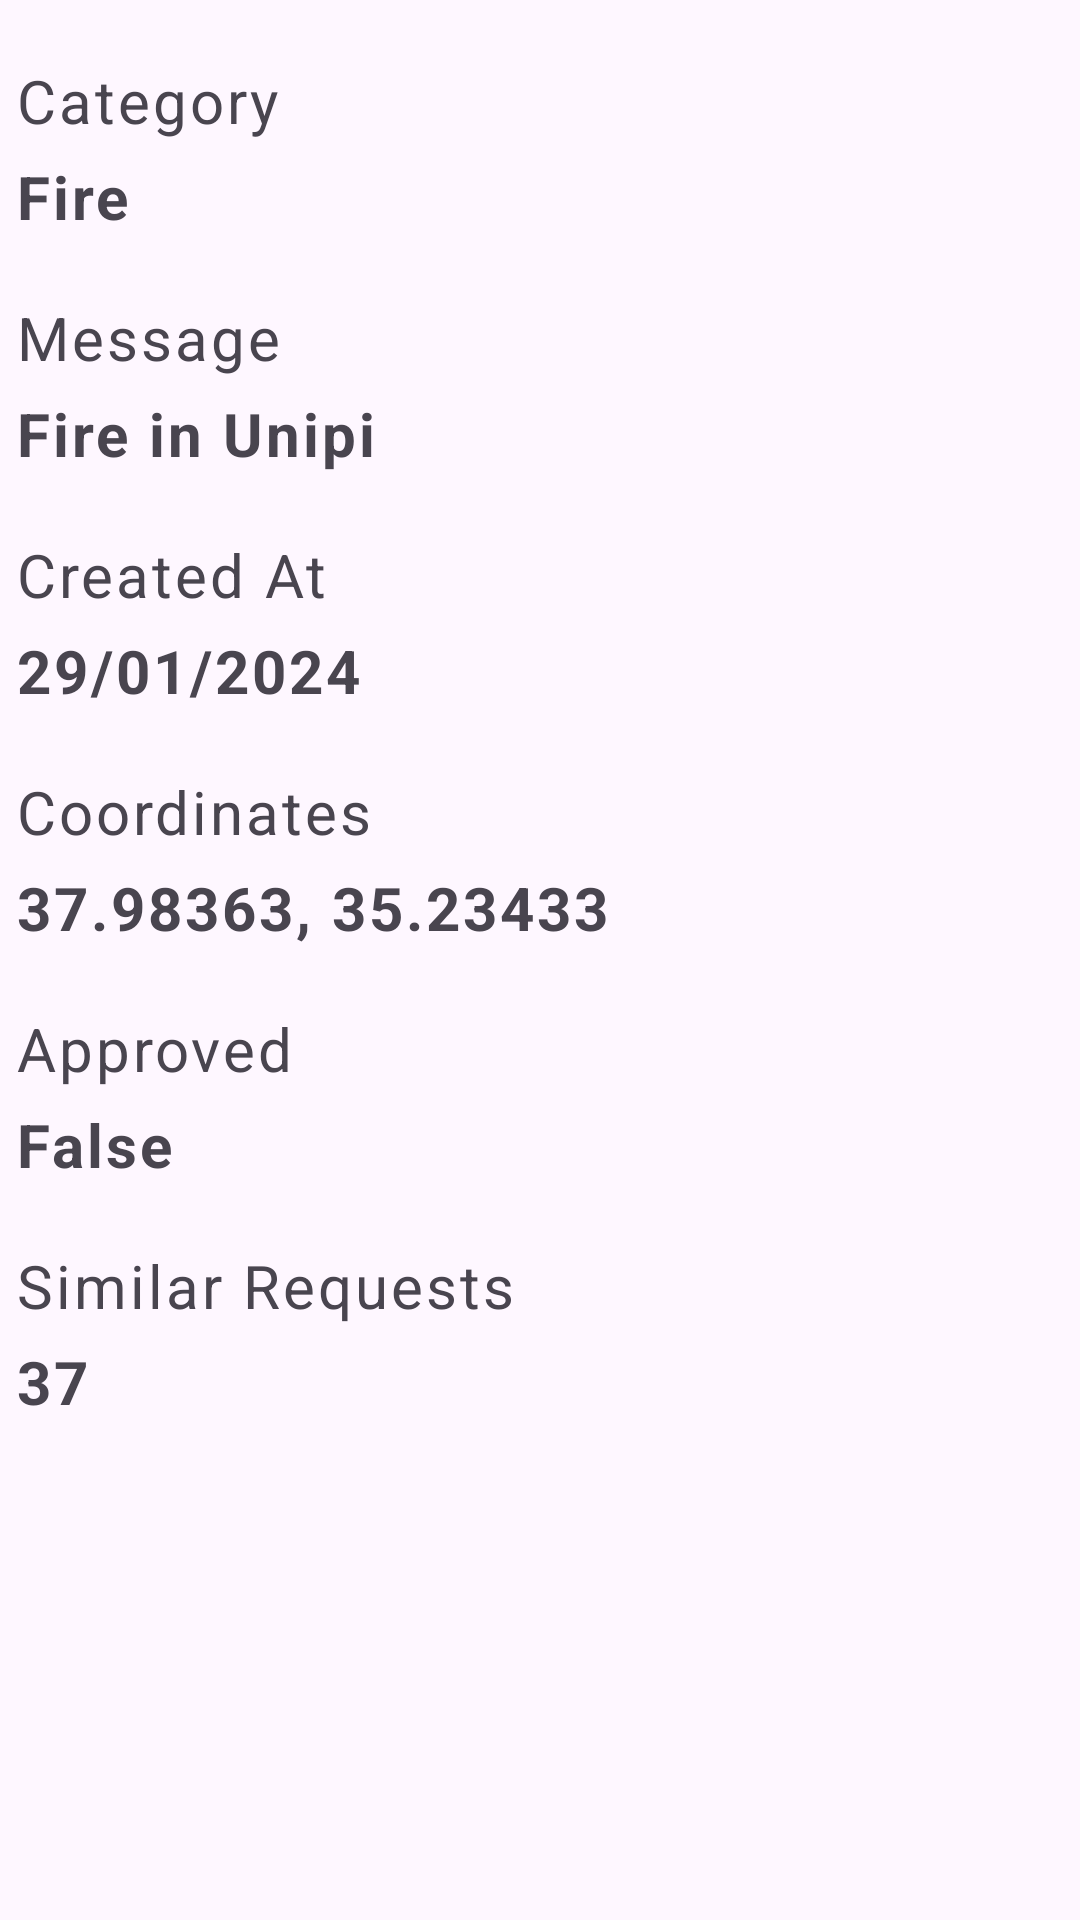

Android layout source for this screen:
<!-- AndroidManifest.xml: application theme Theme.SmartAlert -->
<!-- res/layout/fragment_request_user.xml -->
<?xml version="1.0" encoding="utf-8"?>
<FrameLayout xmlns:android="http://schemas.android.com/apk/res/android"
    xmlns:tools="http://schemas.android.com/tools"
    android:layout_width="match_parent"
    android:layout_height="wrap_content"
    tools:context=".RequestUserFragment">

    <LinearLayout
        android:layout_width="match_parent"
        android:layout_height="wrap_content"
        android:layout_marginBottom="50dp"
        android:orientation="vertical">

        <TextView
            android:id="@+id/textView5"
            android:layout_width="wrap_content"
            android:layout_height="wrap_content"
            android:layout_gravity="start"
            android:layout_marginStart="5dp"
            android:layout_marginTop="20dp"
            android:letterSpacing="0.05"
            android:textSize="20sp"
            android:text="@string/category" />

        <TextView
            android:id="@+id/textViewRequestUserCategory"
            android:layout_width="wrap_content"
            android:layout_height="wrap_content"
            android:layout_gravity="start"
            android:layout_marginStart="5dp"
            android:layout_marginTop="5dp"
            android:letterSpacing="0.05"
            android:text="Fire"
            android:textSize="20sp"
            android:textStyle="bold" />

        <TextView
            android:id="@+id/textView11"
            android:layout_width="wrap_content"
            android:layout_height="wrap_content"
            android:layout_gravity="start"
            android:layout_marginStart="5dp"
            android:layout_marginTop="20dp"
            android:letterSpacing="0.05"
            android:textSize="20sp"
            android:text="@string/message" />

        <TextView
            android:id="@+id/textViewRequestUserMessage"
            android:layout_width="wrap_content"
            android:layout_height="wrap_content"
            android:layout_gravity="start"
            android:layout_marginStart="5dp"
            android:layout_marginTop="5dp"
            android:letterSpacing="0.05"
            android:text="Fire in Unipi"
            android:textSize="20sp"
            android:textStyle="bold" />

        <TextView
            android:id="@+id/textView15"
            android:layout_width="wrap_content"
            android:layout_height="wrap_content"
            android:layout_gravity="start"
            android:layout_marginStart="5dp"
            android:layout_marginTop="20dp"
            android:letterSpacing="0.05"
            android:textSize="20sp"
            android:text="@string/created" />

        <TextView
            android:id="@+id/textViewRequestUserCreatedAt"
            android:layout_width="wrap_content"
            android:layout_height="wrap_content"
            android:layout_gravity="start"
            android:layout_marginStart="5dp"
            android:layout_marginTop="5dp"
            android:letterSpacing="0.05"
            android:text="29/01/2024"
            android:textSize="20sp"
            android:textStyle="bold" />

        <TextView
            android:id="@+id/textView18"
            android:layout_width="wrap_content"
            android:layout_height="wrap_content"
            android:layout_gravity="start"
            android:layout_marginStart="5dp"
            android:layout_marginTop="20dp"
            android:letterSpacing="0.05"
            android:textSize="20sp"
            android:text="@string/coordinates" />

        <TextView
            android:id="@+id/textViewRequestUserCoordinates"
            android:layout_width="wrap_content"
            android:layout_height="wrap_content"
            android:layout_gravity="start"
            android:layout_marginStart="5dp"
            android:layout_marginTop="5dp"
            android:letterSpacing="0.05"
            android:text="37.98363, 35.23433"
            android:textSize="20sp"
            android:textStyle="bold" />

        <TextView
            android:id="@+id/textView20"
            android:layout_width="wrap_content"
            android:layout_height="wrap_content"
            android:layout_gravity="start"
            android:layout_marginStart="5dp"
            android:layout_marginTop="20dp"
            android:letterSpacing="0.05"
            android:textSize="20sp"
            android:text="@string/approved" />

        <TextView
            android:id="@+id/textViewRequestUserApproved"
            android:layout_width="wrap_content"
            android:layout_height="wrap_content"
            android:layout_gravity="start"
            android:layout_marginStart="5dp"
            android:layout_marginTop="5dp"
            android:letterSpacing="0.05"
            android:text="False"
            android:textSize="20sp"
            android:textStyle="bold" />

        <TextView
            android:id="@+id/textView22"
            android:layout_width="wrap_content"
            android:layout_height="wrap_content"
            android:layout_gravity="start"
            android:layout_marginStart="5dp"
            android:layout_marginTop="20dp"
            android:letterSpacing="0.05"
            android:textSize="20sp"
            android:text="@string/similar_requests" />

        <TextView
            android:id="@+id/textViewRequestUserSimilarRequests"
            android:layout_width="wrap_content"
            android:layout_height="wrap_content"
            android:layout_gravity="start"
            android:layout_marginStart="5dp"
            android:layout_marginTop="5dp"
            android:letterSpacing="0.05"
            android:text="37"
            android:textSize="20sp"
            android:textStyle="bold" />
    </LinearLayout>
</FrameLayout>
<!-- resources referenced by this layout -->
<resources>
  <string name="approved">Approved</string>
  <string name="category">Category</string>
  <string name="coordinates">Coordinates</string>
  <string name="created">Created At</string>
  <string name="message">Message</string>
  <string name="similar_requests">Similar Requests</string>
  <style name="Theme.SmartAlert" parent="Theme.MaterialComponents.DayNight.DarkActionBar">
          
          <item name="colorPrimary">@color/purple_500</item>
          <item name="colorPrimaryVariant">@color/purple_700</item>
          <item name="colorOnPrimary">@color/white</item>
          
          <item name="colorSecondary">@color/teal_200</item>
          <item name="colorSecondaryVariant">@color/teal_700</item>
          <item name="colorOnSecondary">@color/black</item>
          
          <item name="android:statusBarColor">?attr/colorPrimaryVariant</item>
          
      </style>
  <!-- not gathered from this repository: default colours our renderer supplied (Android Studio template values) -->
  <color name="purple_500">#FF6200EE</color>
  <color name="purple_700">#FF3700B3</color>
  <color name="teal_200">#FF03DAC5</color>
  <color name="teal_700">#FF018786</color>
  <color name="black">#FF000000</color>
  <color name="white">#FFFFFFFF</color>
</resources>
